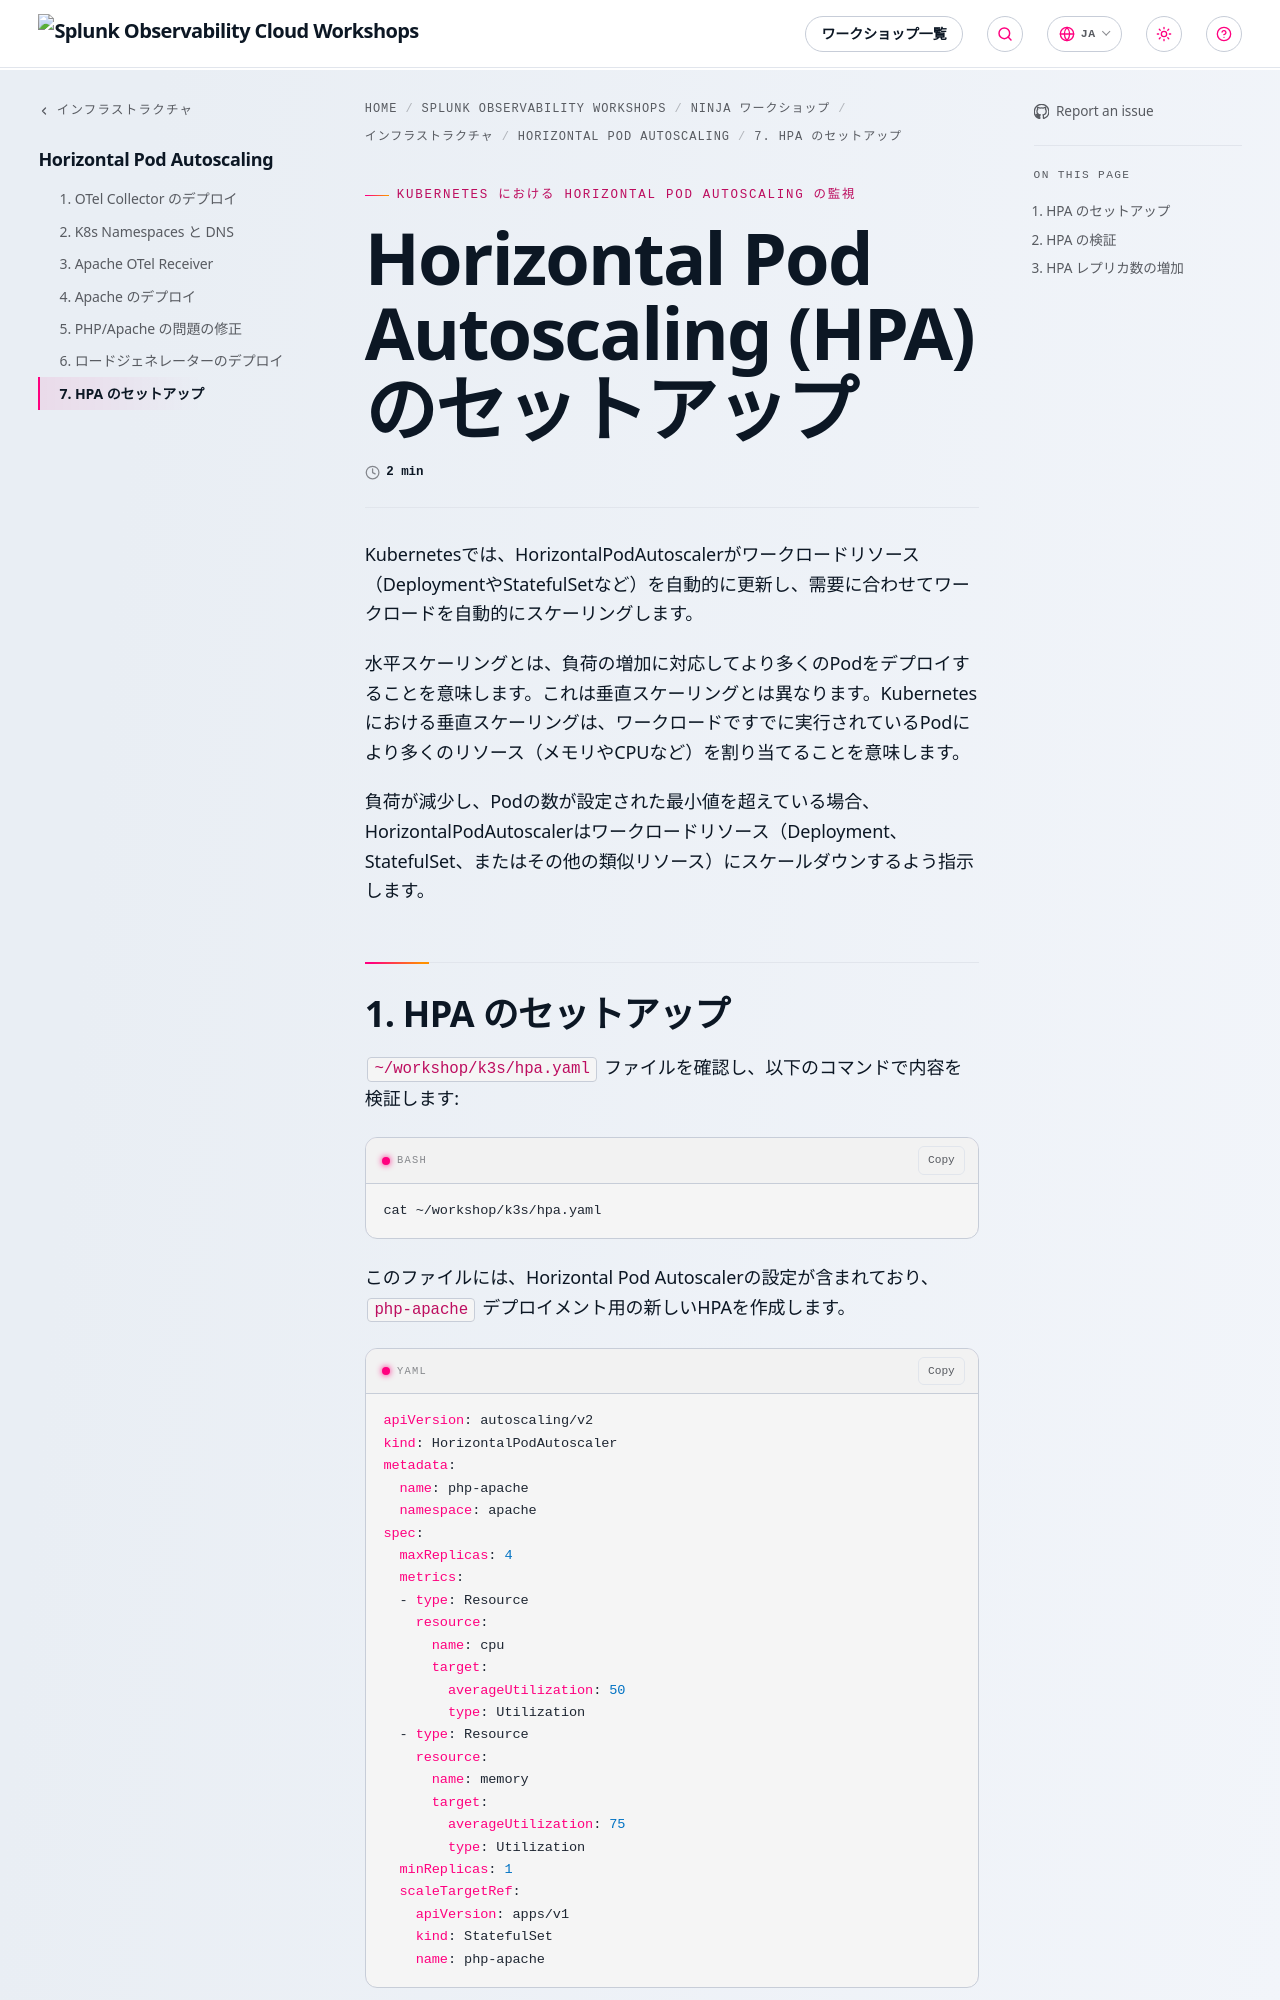

repository: splunk/observability-workshop · page: ja/ninja-workshops/infrastructure/1-hpa/7-setup-hpa/index.html · generator: mkdocs

---
title: Horizontal Pod Autoscaling (HPA) のセットアップ
linkTitle: 7. HPA のセットアップ
weight: 7
---

Kubernetesでは、HorizontalPodAutoscalerがワークロードリソース（DeploymentやStatefulSetなど）を自動的に更新し、需要に合わせてワークロードを自動的にスケーリングします。

水平スケーリングとは、負荷の増加に対応してより多くのPodをデプロイすることを意味します。これは垂直スケーリングとは異なります。Kubernetesにおける垂直スケーリングは、ワークロードですでに実行されているPodにより多くのリソース（メモリやCPUなど）を割り当てることを意味します。

負荷が減少し、Podの数が設定された最小値を超えている場合、HorizontalPodAutoscalerはワークロードリソース（Deployment、StatefulSet、またはその他の類似リソース）にスケールダウンするよう指示します。
